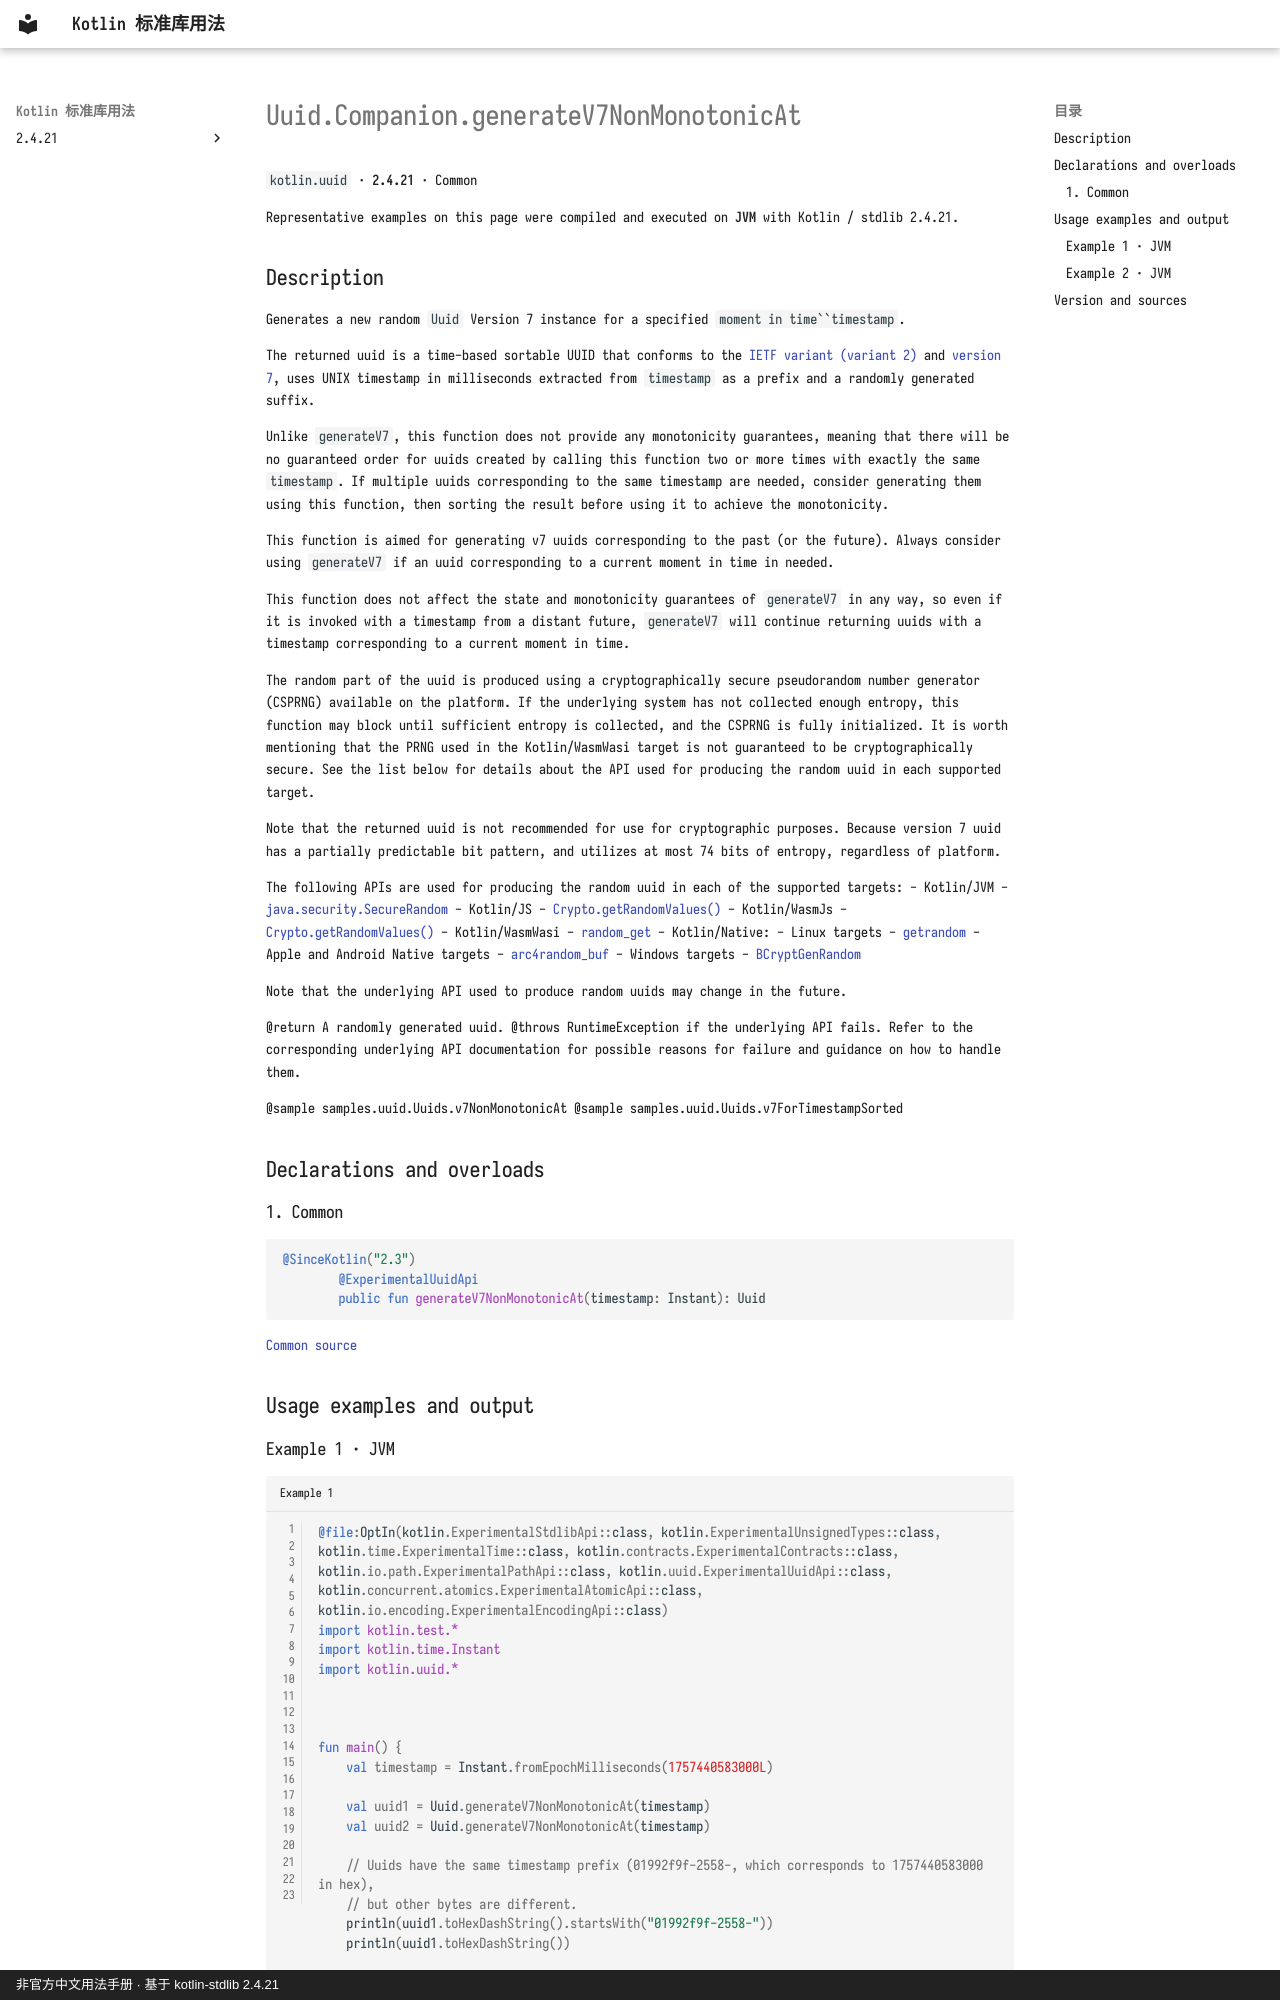

repository: oooooooko/kotlin-stdlib-docs · page: en/api/kotlin.uuid/uuid-companion-generatev7nonmonotonicat--267d1047/index.html · generator: mkdocs · copyright: 非官方中文用法手册 · 基于 kotlin-stdlib 2.4.21

# Uuid.Companion.generateV7NonMonotonicAt

`kotlin.uuid` · **2.4.21** · Common

Representative examples on this page were compiled and executed on **JVM** with Kotlin / stdlib 2.4.21.

## Description

Generates a new random `Uuid` Version 7 instance for a specified `moment in time``timestamp`.

The returned uuid is a time-based sortable UUID that conforms to the
[IETF variant (variant 2)](https://www.rfc-editor.org/rfc/rfc9562.html#section-4.1)
and [version 7](https://www.rfc-editor.org/rfc/rfc9562.html#section-4.2),
uses UNIX timestamp in milliseconds extracted from `timestamp` as a prefix and a randomly generated suffix.

Unlike `generateV7`, this function does not provide any monotonicity guarantees, meaning that there will be no guaranteed order
for uuids created by calling this function two or more times with exactly the same `timestamp`.
If multiple uuids corresponding to the same timestamp are needed, consider generating them using this function,
then sorting the result before using it to achieve the monotonicity.

This function is aimed for generating v7 uuids corresponding to the past (or the future).
Always consider using `generateV7` if an uuid corresponding to a current moment in time in needed.

This function does not affect the state and monotonicity guarantees of `generateV7` in any way,
so even if it is invoked with a timestamp from a distant future,
`generateV7` will continue returning uuids with a timestamp corresponding to a current moment in time.

The random part of the uuid is produced using a cryptographically secure pseudorandom number generator (CSPRNG)
available on the platform.
If the underlying system has not collected enough entropy, this function
may block until sufficient entropy is collected, and the CSPRNG is fully initialized.
It is worth mentioning
that the PRNG used in the Kotlin/WasmWasi target is not guaranteed to be cryptographically secure.
See the list below for details about the API used for producing the random uuid in each supported target.

Note that the returned uuid is not recommended for use for cryptographic purposes.
Because version 7 uuid has a partially predictable bit pattern, and utilizes at most
74 bits of entropy, regardless of platform.

The following APIs are used for producing the random uuid in each of the supported targets:
  - Kotlin/JVM - [java.security.SecureRandom](https://docs.oracle.com/javase/8/docs/api/java/security/SecureRandom.html)
  - Kotlin/JS - [Crypto.getRandomValues()](https://developer.mozilla.org/en-US/docs/Web/API/Crypto/getRandomValues)
  - Kotlin/WasmJs - [Crypto.getRandomValues()](https://developer.mozilla.org/en-US/docs/Web/API/Crypto/getRandomValues)
  - Kotlin/WasmWasi - [random_get](https://github.com/WebAssembly/WASI/blob/main/legacy/preview1/docs.md#random_get)
  - Kotlin/Native:
      - Linux targets - [getrandom](https://www.man7.org/linux/man-pages/man2/getrandom.2.html)
      - Apple and Android Native targets - [arc4random_buf](https://man7.org/linux/man-pages/man3/arc4random_buf.3.html)
      - Windows targets - [BCryptGenRandom](https://learn.microsoft.com/en-us/windows/win32/api/bcrypt/nf-bcrypt-bcryptgenrandom)

Note that the underlying API used to produce random uuids may change in the future.

@return A randomly generated uuid.
@throws RuntimeException if the underlying API fails. Refer to the corresponding underlying API
  documentation for possible reasons for failure and guidance on how to handle them.

@sample samples.uuid.Uuids.v7NonMonotonicAt
@sample samples.uuid.Uuids.v7ForTimestampSorted

## Declarations and overloads

### 1. Common

```kotlin
@SinceKotlin("2.3")
        @ExperimentalUuidApi
        public fun generateV7NonMonotonicAt(timestamp: Instant): Uuid
```

[Common source](https://github.com/JetBrains/kotlin/blob/v2.4.21/libraries/stdlib/src/kotlin/uuid/Uuid.kt#L672)

## Usage examples and output
